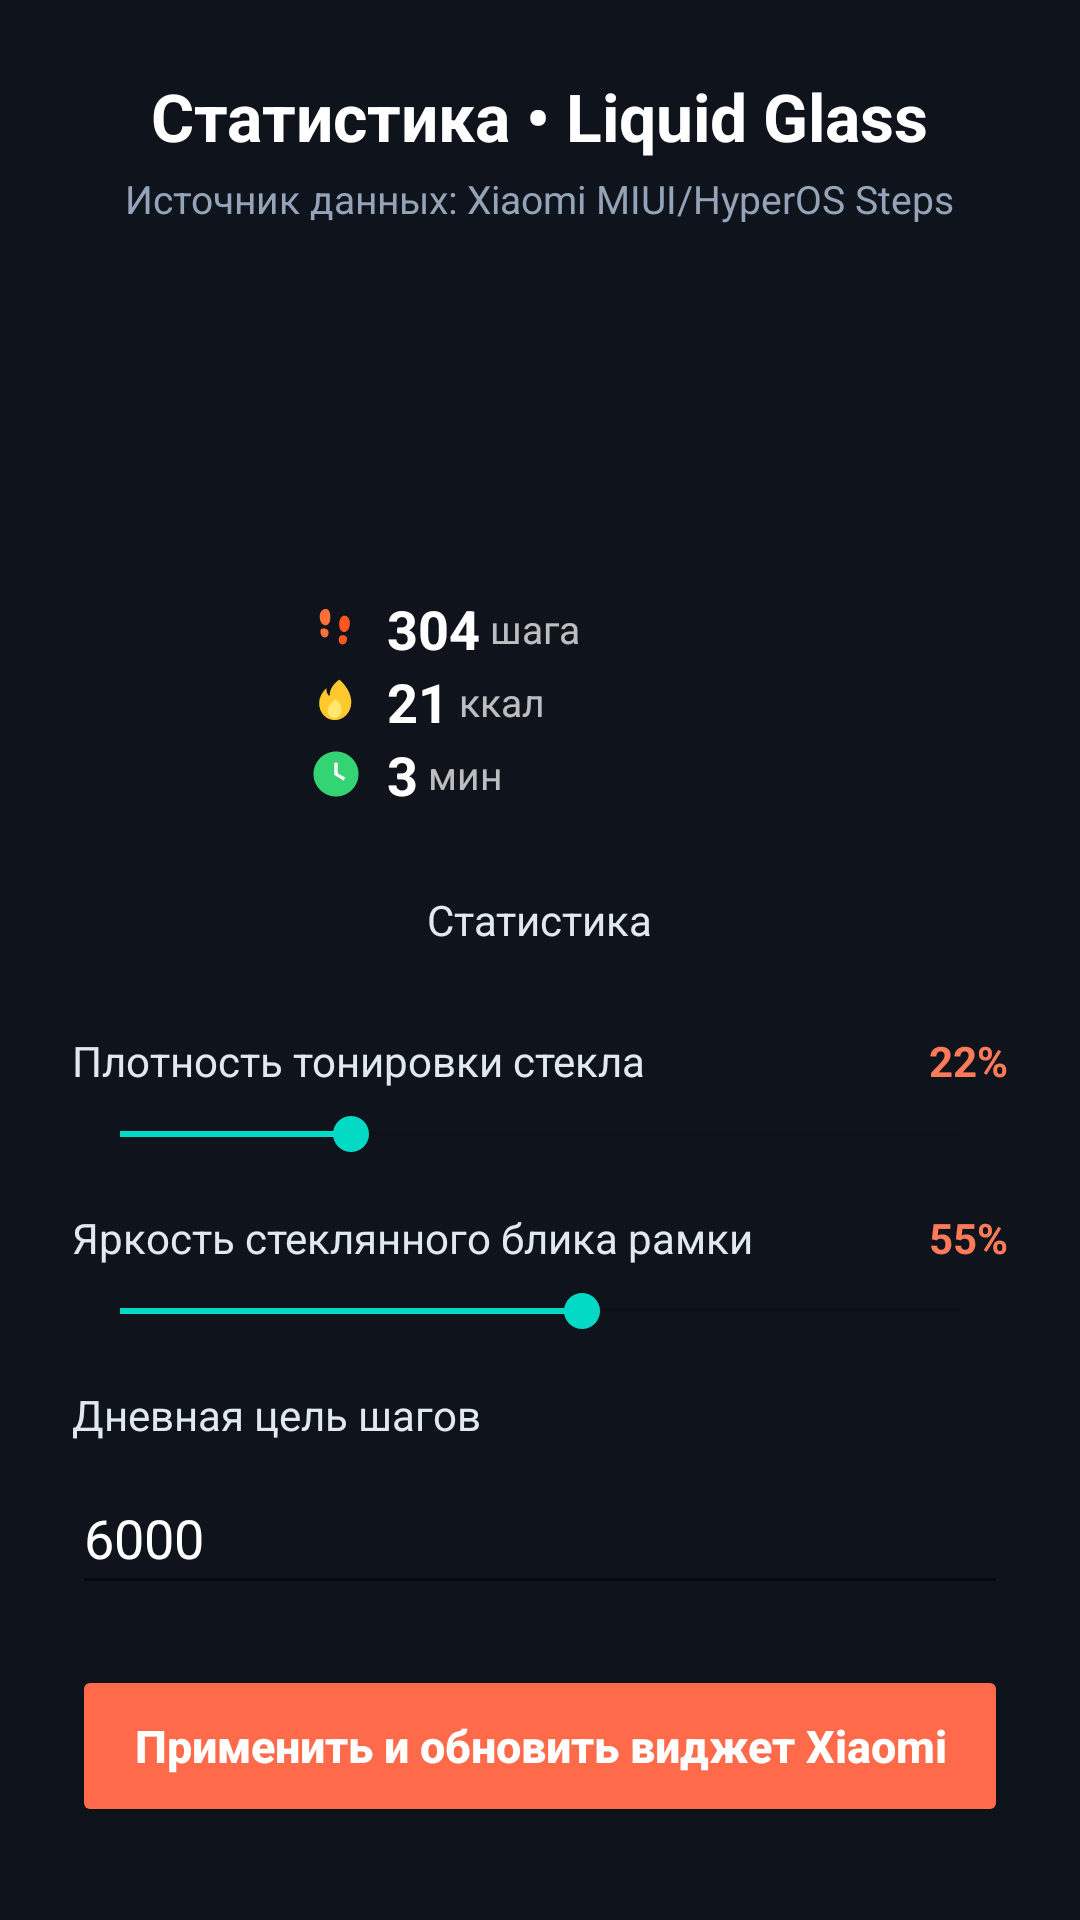

Here is an Android app screen rendered from its layout file. Give the layout XML and the strings, colors and styles it references.
<!-- AndroidManifest.xml: application theme Theme.XiaomiLiquidGlass -->
<!-- res/layout/activity_main.xml -->
<?xml version="1.0" encoding="utf-8"?>
<ScrollView xmlns:android="http://schemas.android.com/apk/res/android"
    android:layout_width="match_parent"
    android:layout_height="match_parent"
    android:background="#0F141C"
    android:fillViewport="true">

    <LinearLayout
        android:layout_width="match_parent"
        android:layout_height="wrap_content"
        android:gravity="center_horizontal"
        android:orientation="vertical"
        android:padding="24dp">

        <TextView
            android:layout_width="wrap_content"
            android:layout_height="wrap_content"
            android:text="Статистика • Liquid Glass"
            android:textColor="#FFFFFF"
            android:textSize="22sp"
            android:textStyle="bold" />

        <TextView
            android:id="@+id/tv_data_source"
            android:layout_width="wrap_content"
            android:layout_height="wrap_content"
            android:layout_marginTop="4dp"
            android:text="Источник данных: Xiaomi MIUI/HyperOS Steps"
            android:textColor="#94A3B8"
            android:textSize="13sp" />

        
        <FrameLayout
            android:layout_width="190dp"
            android:layout_height="190dp"
            android:layout_marginTop="24dp"
            android:layout_marginBottom="8dp">

            <ImageView
                android:id="@+id/preview_card_bg"
                android:layout_width="match_parent"
                android:layout_height="match_parent"
                android:contentDescription="@null"
                android:scaleType="fitXY" />

            <LinearLayout
                android:layout_width="match_parent"
                android:layout_height="match_parent"
                android:gravity="center_vertical"
                android:orientation="vertical"
                android:padding="18dp">

                <ImageView
                    android:id="@+id/preview_ring"
                    android:layout_width="72dp"
                    android:layout_height="72dp"
                    android:layout_marginBottom="8dp"
                    android:contentDescription="@null" />

                <LinearLayout
                    android:layout_width="wrap_content"
                    android:layout_height="wrap_content"
                    android:gravity="center_vertical"
                    android:orientation="horizontal">

                    <ImageView
                        android:layout_width="18dp"
                        android:layout_height="18dp"
                        android:contentDescription="@null"
                        android:src="@drawable/ic_steps_orange" />

                    <TextView
                        android:id="@+id/preview_steps_value"
                        android:layout_width="wrap_content"
                        android:layout_height="wrap_content"
                        android:layout_marginStart="8dp"
                        android:text="304"
                        android:textColor="#FFFFFF"
                        android:textSize="18sp"
                        android:textStyle="bold" />

                    <TextView
                        android:id="@+id/preview_steps_unit"
                        android:layout_width="wrap_content"
                        android:layout_height="wrap_content"
                        android:text=" шага"
                        android:textColor="#B8FFFFFF"
                        android:textSize="13sp" />
                </LinearLayout>

                <LinearLayout
                    android:layout_width="wrap_content"
                    android:layout_height="wrap_content"
                    android:gravity="center_vertical"
                    android:orientation="horizontal">

                    <ImageView
                        android:layout_width="18dp"
                        android:layout_height="18dp"
                        android:contentDescription="@null"
                        android:src="@drawable/ic_fire_yellow" />

                    <TextView
                        android:id="@+id/preview_calories_value"
                        android:layout_width="wrap_content"
                        android:layout_height="wrap_content"
                        android:layout_marginStart="8dp"
                        android:text="21"
                        android:textColor="#FFFFFF"
                        android:textSize="18sp"
                        android:textStyle="bold" />

                    <TextView
                        android:layout_width="wrap_content"
                        android:layout_height="wrap_content"
                        android:text=" ккал"
                        android:textColor="#B8FFFFFF"
                        android:textSize="13sp" />
                </LinearLayout>

                <LinearLayout
                    android:layout_width="wrap_content"
                    android:layout_height="wrap_content"
                    android:gravity="center_vertical"
                    android:orientation="horizontal">

                    <ImageView
                        android:layout_width="18dp"
                        android:layout_height="18dp"
                        android:contentDescription="@null"
                        android:src="@drawable/ic_clock_green" />

                    <TextView
                        android:id="@+id/preview_minutes_value"
                        android:layout_width="wrap_content"
                        android:layout_height="wrap_content"
                        android:layout_marginStart="8dp"
                        android:text="3"
                        android:textColor="#FFFFFF"
                        android:textSize="18sp"
                        android:textStyle="bold" />

                    <TextView
                        android:layout_width="wrap_content"
                        android:layout_height="wrap_content"
                        android:text=" мин"
                        android:textColor="#B8FFFFFF"
                        android:textSize="13sp" />
                </LinearLayout>
            </LinearLayout>
        </FrameLayout>

        <TextView
            android:layout_width="wrap_content"
            android:layout_height="wrap_content"
            android:layout_marginBottom="20dp"
            android:text="Статистика"
            android:textColor="#E2E8F0"
            android:textSize="14sp" />

        
        <LinearLayout
            android:layout_width="match_parent"
            android:layout_height="wrap_content"
            android:orientation="vertical"
            android:paddingVertical="8dp">

            <LinearLayout
                android:layout_width="match_parent"
                android:layout_height="wrap_content"
                android:orientation="horizontal">

                <TextView
                    android:layout_width="0dp"
                    android:layout_height="wrap_content"
                    android:layout_weight="1"
                    android:text="Плотность тонировки стекла"
                    android:textColor="#E2E8F0"
                    android:textSize="14sp" />

                <TextView
                    android:id="@+id/tv_opacity_value"
                    android:layout_width="wrap_content"
                    android:layout_height="wrap_content"
                    android:text="22%"
                    android:textColor="#FF7A59"
                    android:textStyle="bold" />
            </LinearLayout>

            <SeekBar
                android:id="@+id/seek_opacity"
                android:layout_width="match_parent"
                android:layout_height="wrap_content"
                android:layout_marginTop="6dp"
                android:max="80"
                android:progress="22" />
        </LinearLayout>

        
        <LinearLayout
            android:layout_width="match_parent"
            android:layout_height="wrap_content"
            android:orientation="vertical"
            android:paddingVertical="8dp">

            <LinearLayout
                android:layout_width="match_parent"
                android:layout_height="wrap_content"
                android:orientation="horizontal">

                <TextView
                    android:layout_width="0dp"
                    android:layout_height="wrap_content"
                    android:layout_weight="1"
                    android:text="Яркость стеклянного блика рамки"
                    android:textColor="#E2E8F0"
                    android:textSize="14sp" />

                <TextView
                    android:id="@+id/tv_border_glow_value"
                    android:layout_width="wrap_content"
                    android:layout_height="wrap_content"
                    android:text="55%"
                    android:textColor="#FF7A59"
                    android:textStyle="bold" />
            </LinearLayout>

            <SeekBar
                android:id="@+id/seek_border_glow"
                android:layout_width="match_parent"
                android:layout_height="wrap_content"
                android:layout_marginTop="6dp"
                android:max="100"
                android:progress="55" />
        </LinearLayout>

        
        <LinearLayout
            android:layout_width="match_parent"
            android:layout_height="wrap_content"
            android:layout_marginTop="8dp"
            android:orientation="vertical">

            <TextView
                android:layout_width="wrap_content"
                android:layout_height="wrap_content"
                android:text="Дневная цель шагов"
                android:textColor="#E2E8F0"
                android:textSize="14sp" />

            <EditText
                android:id="@+id/et_step_goal"
                android:layout_width="match_parent"
                android:layout_height="48dp"
                android:layout_marginTop="6dp"
                android:importantForAutofill="no"
                android:inputType="number"
                android:text="6000"
                android:textColor="#FFFFFF" />
        </LinearLayout>

        <Button
            android:id="@+id/btn_sync_xiaomi"
            android:layout_width="match_parent"
            android:layout_height="54dp"
            android:layout_marginTop="20dp"
            android:backgroundTint="#FF6B4A"
            android:text="Применить и обновить виджет Xiaomi"
            android:textAllCaps="false"
            android:textColor="#FFFFFF"
            android:textSize="15sp"
            android:textStyle="bold" />

    </LinearLayout>
</ScrollView>
<!-- resources referenced by this layout -->
<resources>
  <!-- drawable ic_clock_green (drawable) -->
  <?xml version="1.0" encoding="utf-8"?>
  <vector xmlns:android="http://schemas.android.com/apk/res/android"
      android:width="24dp"
      android:height="24dp"
      android:viewportWidth="24"
      android:viewportHeight="24">
      <path
          android:fillColor="#34D374"
          android:pathData="M12,2 C6.48,2 2,6.48 2,12 C2,17.52 6.48,22 12,22 C17.52,22 22,17.52 22,12 C22,6.48 17.52,2 12,2 Z" />
      <path
          android:fillColor="#FFFFFF"
          android:pathData="M12.75,7 L11.25,7 L11.25,12.4 L15.4,14.9 L16.15,13.65 L12.75,11.65 Z" />
  </vector>
  <!-- drawable ic_fire_yellow (drawable) -->
  <?xml version="1.0" encoding="utf-8"?>
  <vector xmlns:android="http://schemas.android.com/apk/res/android"
      android:width="24dp"
      android:height="24dp"
      android:viewportWidth="24"
      android:viewportHeight="24">
      <path
          android:fillColor="#FFC82C"
          android:pathData="M13.5,2.5 C13.5,2.5 18.8,6.7 18.8,12.6 C18.8,16.9 15.5,20.5 11.5,20.5 C7.4,20.5 4.5,17.1 4.5,13.0 C4.5,10.2 6.2,7.6 7.8,6.3 C7.8,6.3 7.4,8.8 9.2,9.8 C9.0,6.6 11.2,4.1 13.5,2.5 Z" />
      <path
          android:fillColor="#FFE66D"
          android:pathData="M11.8,11.2 C13.4,12.4 14.5,14.2 14.5,16.1 C14.5,18.1 13.1,19.6 11.4,19.6 C9.7,19.6 8.3,18.1 8.3,16.2 C8.3,14.5 9.8,12.7 11.8,11.2 Z" />
  </vector>
  <!-- drawable ic_steps_orange (drawable) -->
  <?xml version="1.0" encoding="utf-8"?>
  <vector xmlns:android="http://schemas.android.com/apk/res/android"
      android:width="24dp"
      android:height="24dp"
      android:viewportWidth="24"
      android:viewportHeight="24">
      
      <path
          android:fillColor="#FF7038"
          android:pathData="M7.5,3.5 C5.8,3.5 4.5,5.3 4.8,7.6 C5.0,9.5 6.0,10.8 7.3,10.8 C8.6,10.8 9.5,9.4 9.5,7.4 C9.5,5.1 8.8,3.5 7.5,3.5 Z M6.1,12.2 C5.4,12.2 4.9,12.9 5.1,14.1 C5.3,15.4 6.1,16.2 7.1,16.2 C8.0,16.2 8.7,15.4 8.7,14.1 C8.7,12.8 7.9,12.2 6.1,12.2 Z" />
      
      <path
          android:fillColor="#FF5722"
          android:pathData="M15.8,6.5 C14.4,6.5 13.4,8.1 13.4,10.4 C13.4,12.4 14.3,13.8 15.6,13.8 C16.9,13.8 17.9,12.5 18.1,10.6 C18.4,8.3 17.3,6.5 15.8,6.5 Z M14.8,15.2 C13.8,15.2 13.2,16.0 13.2,17.2 C13.2,18.5 13.9,19.3 14.9,19.3 C16.0,19.3 16.7,18.5 16.9,17.2 C17.1,16.0 16.4,15.2 14.8,15.2 Z" />
  </vector>
  <style name="Theme.XiaomiLiquidGlass" parent="Theme.MaterialComponents.DayNight.NoActionBar">
          <item name="colorPrimary">#FF6B4A</item>
          <item name="colorPrimaryVariant">#E05334</item>
          <item name="colorOnPrimary">#FFFFFF</item>
          <item name="android:statusBarColor">#0F141C</item>
          <item name="android:navigationBarColor">#0F141C</item>
      </style>
</resources>
